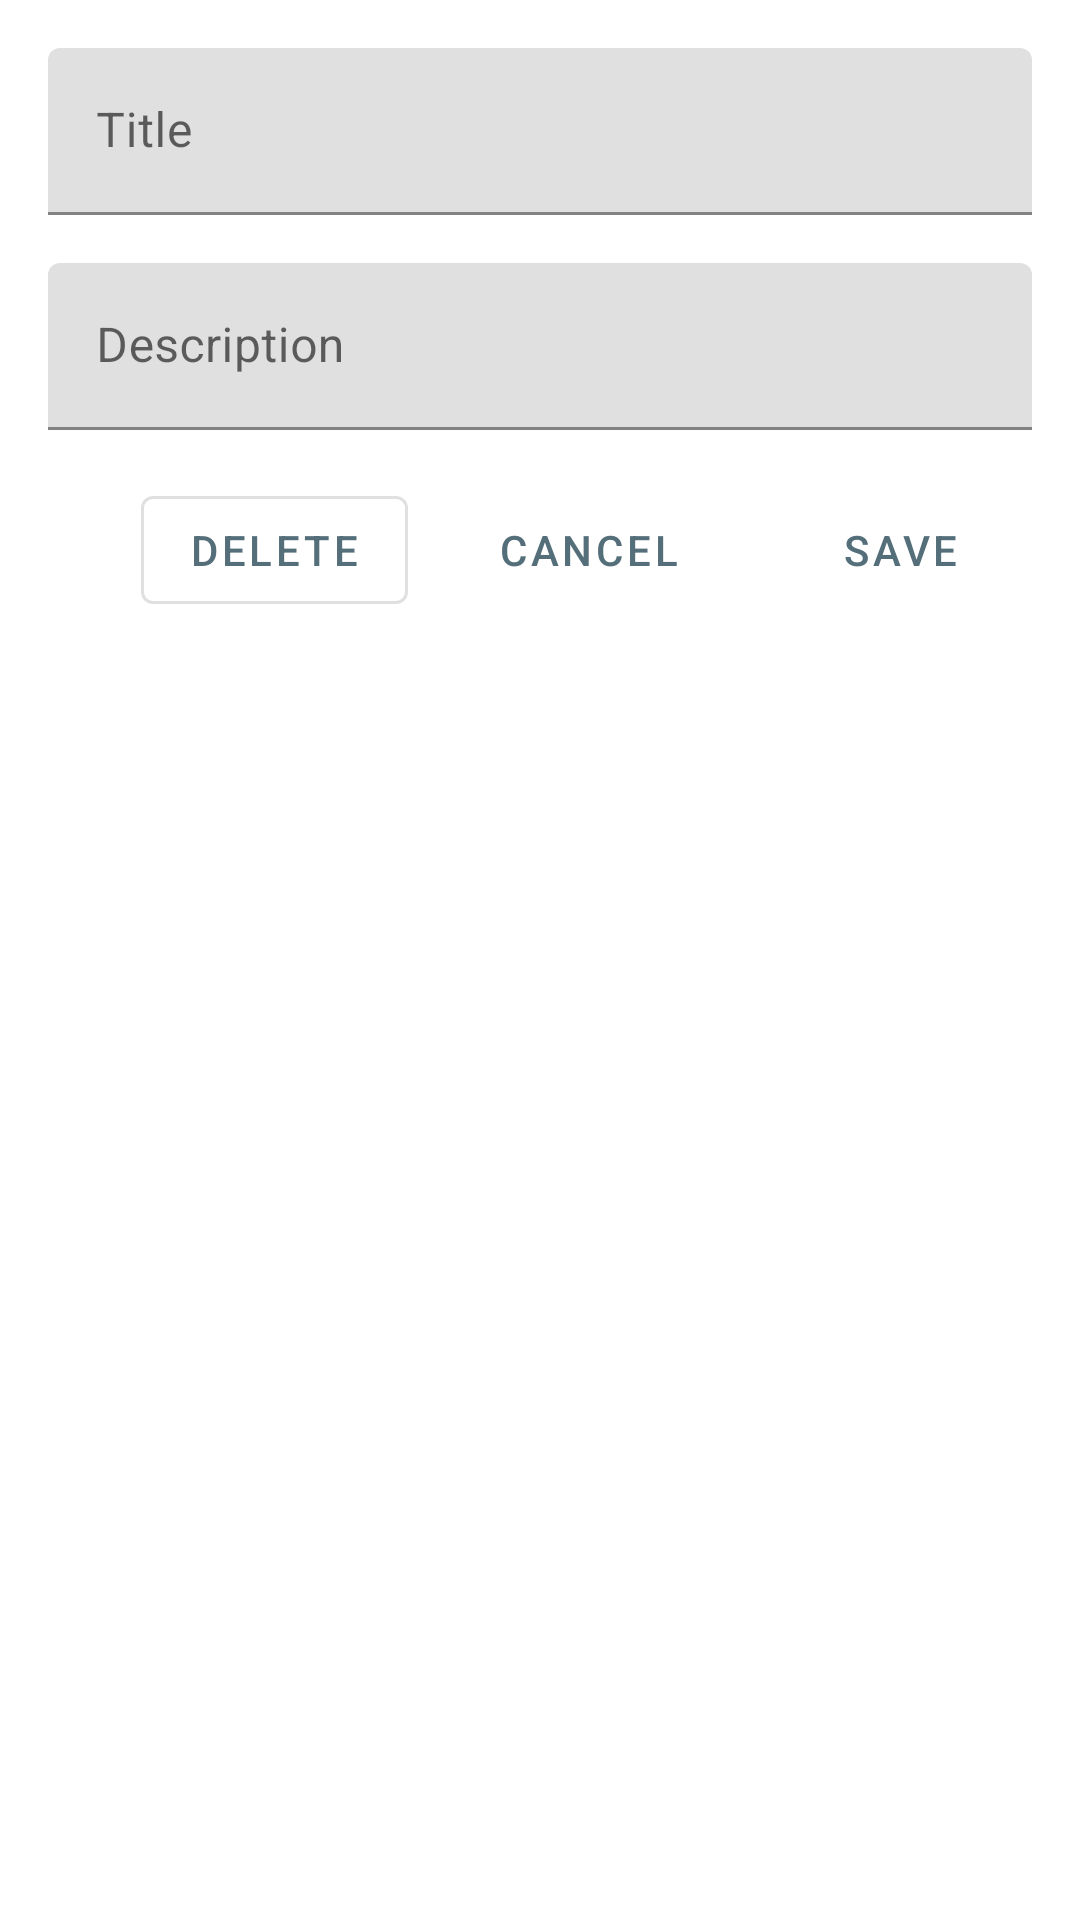

Android layout source for this screen:
<!-- AndroidManifest.xml: application theme Theme.Listillas -->
<!-- res/layout/fragment_item_detail.xml -->
<?xml version="1.0" encoding="utf-8"?>
<androidx.core.widget.NestedScrollView xmlns:android="http://schemas.android.com/apk/res/android"
    xmlns:tools="http://schemas.android.com/tools"
    android:layout_width="match_parent"
    android:layout_height="match_parent"
    tools:context=".ItemDetailFragment">

    
    <LinearLayout
        android:layout_width="match_parent"
        android:layout_height="wrap_content"
        android:orientation="vertical">

        <com.google.android.material.textfield.TextInputLayout
            android:layout_width="match_parent"
            android:layout_height="wrap_content"
            android:layout_margin="@dimen/item_detail_margin"
            android:hint="@string/title_label">

            <com.google.android.material.textfield.TextInputEditText
                android:id="@+id/titleField"
                android:layout_width="match_parent"
                android:layout_height="wrap_content" />

        </com.google.android.material.textfield.TextInputLayout>

        <com.google.android.material.textfield.TextInputLayout
            android:layout_width="match_parent"
            android:layout_height="wrap_content"
            android:layout_marginLeft="@dimen/item_detail_margin"
            android:layout_marginRight="@dimen/item_detail_margin"
            android:layout_marginBottom="@dimen/item_detail_margin"
            android:hint="@string/description_label">

            <com.google.android.material.textfield.TextInputEditText
                android:id="@+id/descriptionField"
                android:layout_width="match_parent"
                android:layout_height="wrap_content" />

        </com.google.android.material.textfield.TextInputLayout>

        
        <LinearLayout
            android:layout_width="match_parent"
            android:layout_height="wrap_content"
            android:gravity="right"
            android:orientation="horizontal">

            <com.google.android.material.button.MaterialButton
                android:id="@+id/deleteItemButtom"
                style="@style/Widget.MaterialComponents.Button.OutlinedButton"
                android:layout_width="wrap_content"
                android:layout_height="wrap_content"
                android:layout_marginRight="@dimen/item_detail_margin"
                android:layout_marginBottom="@dimen/item_detail_margin"
                android:text="@string/delete_button" />

            <com.google.android.material.button.MaterialButton
                android:id="@+id/cancelItembutton"
                style="@style/Widget.MaterialComponents.Button.TextButton"
                android:layout_width="wrap_content"
                android:layout_height="wrap_content"
                android:layout_marginRight="@dimen/item_detail_margin"
                android:layout_marginBottom="@dimen/item_detail_margin"
                android:text="@string/cancel_button" />

            <Button
                android:id="@+id/saveItembutton"
                style="@style/Widget.MaterialComponents.Button.TextButton"
                android:layout_width="wrap_content"
                android:layout_height="wrap_content"
                android:layout_marginRight="@dimen/item_detail_margin"
                android:layout_marginBottom="@dimen/item_detail_margin"
                android:text="@string/save_button" />

        </LinearLayout>

    </LinearLayout>


</androidx.core.widget.NestedScrollView>
<!-- resources referenced by this layout -->
<resources>
  <dimen name="item_detail_margin">16dp</dimen>
  <string name="cancel_button">CANCEL</string>
  <string name="delete_button">DELETE</string>
  <string name="description_label">Description</string>
  <string name="save_button">SAVE</string>
  <string name="title_label">Title</string>
  <style name="Theme.Listillas" parent="Theme.MaterialComponents.DayNight.DarkActionBar">
          
          <item name="colorPrimary">@color/primaryColor</item>
          <item name="colorPrimaryVariant">@color/primaryLightColor</item>
          <item name="colorOnPrimary">@color/primaryTextColor</item>
          
          <item name="colorSecondary">@color/secondaryColor</item>
          <item name="colorSecondaryVariant">@color/secondaryLightColor</item>
          <item name="colorOnSecondary">@color/secondaryTextColor</item>
          
          <item name="android:statusBarColor" tools:targetApi="l">?attr/colorPrimaryVariant</item>
          
      </style>
  <color name="primaryColor">#546e7a</color>
  <color name="primaryLightColor">#819ca9</color>
  <color name="primaryTextColor">#ffffff</color>
  <color name="secondaryColor">#263238</color>
  <color name="secondaryLightColor">#4f5b62</color>
  <color name="secondaryTextColor">#ffffff</color>
</resources>
